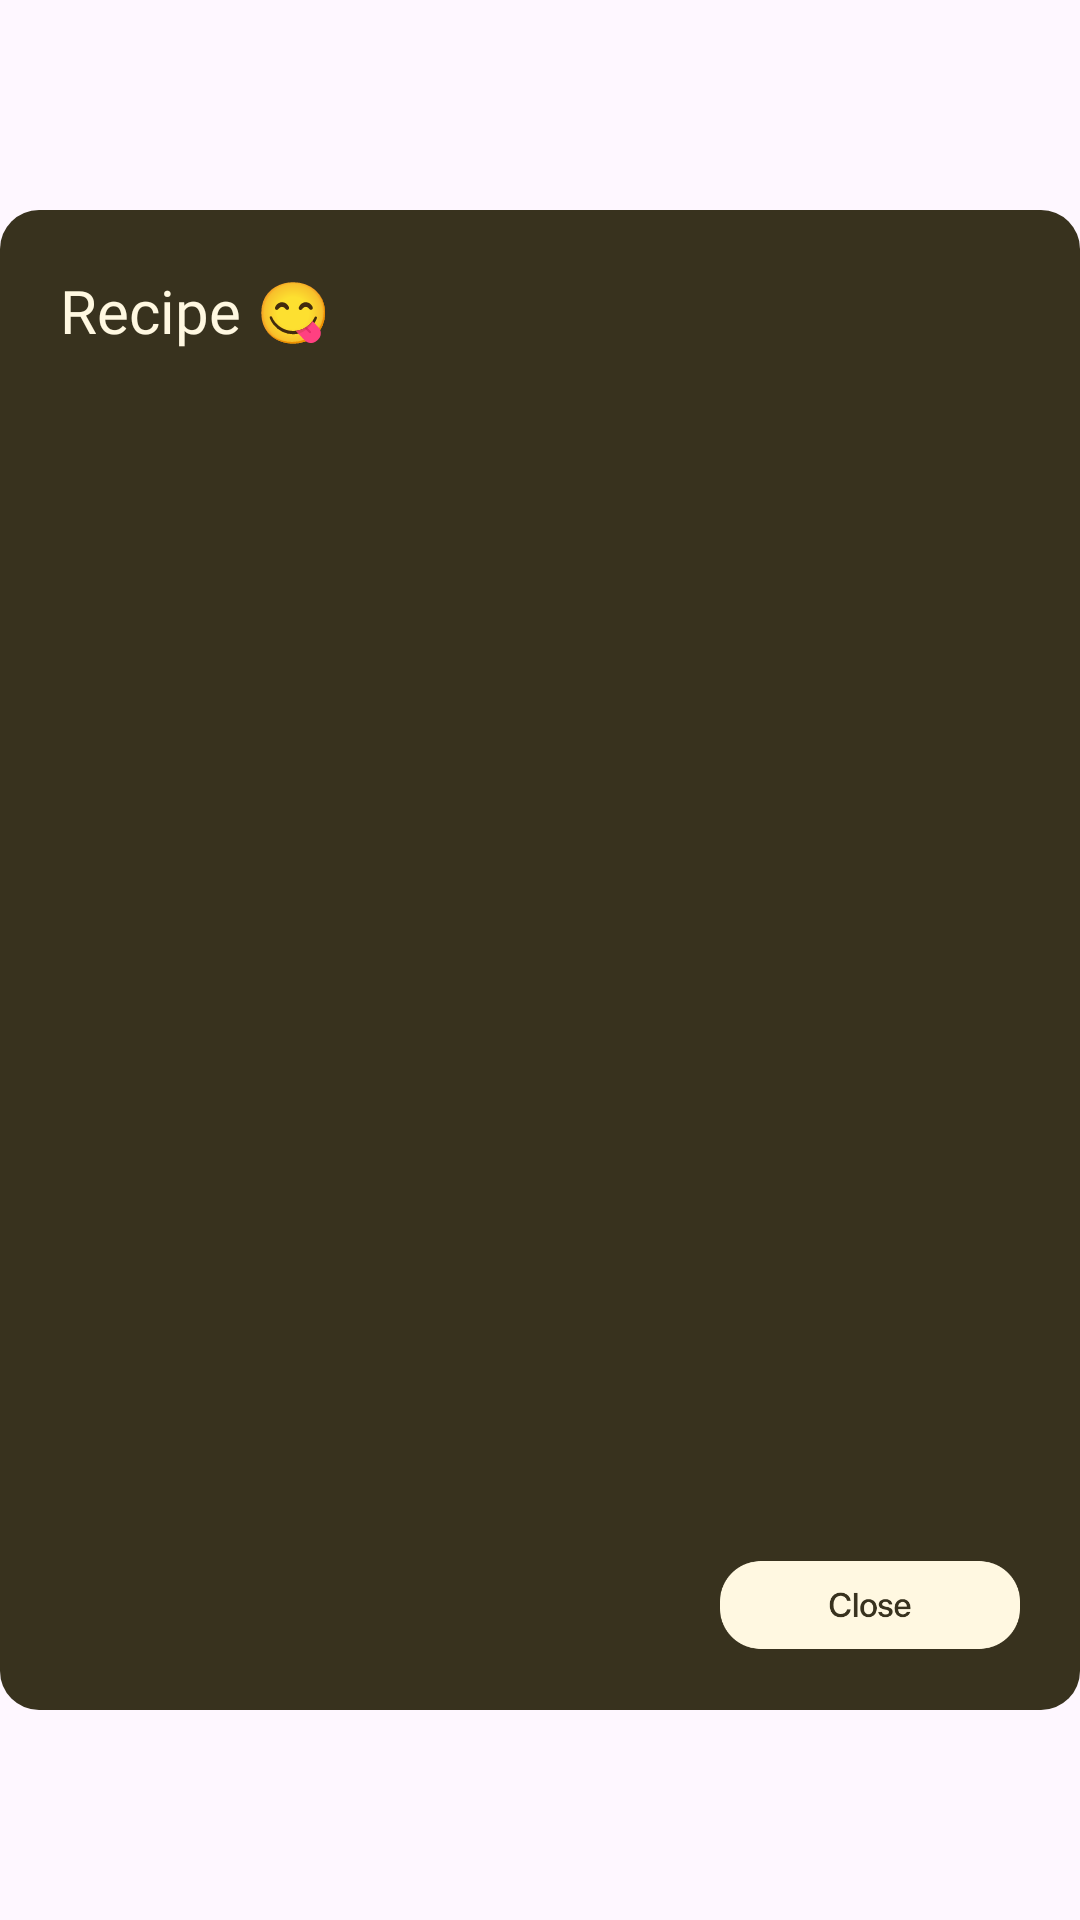

Produce the Android XML layout that renders to this screen, including the resource entries it uses.
<!-- AndroidManifest.xml: application theme Theme.AIBasedMealRecommendationApp -->
<!-- res/layout/dialog_recipe.xml -->
<LinearLayout xmlns:android="http://schemas.android.com/apk/res/android"
    xmlns:app="http://schemas.android.com/apk/res-auto"
    android:orientation="vertical"
    android:layout_width="match_parent"
    android:gravity="center"
    android:layout_height="wrap_content">

    <androidx.constraintlayout.widget.ConstraintLayout
        android:layout_width="360dp"
        android:layout_height="500dp"
        android:background="@drawable/dialog_back">

        <TextView
            android:id="@+id/recipeTitle"
            android:layout_width="match_parent"
            android:layout_height="wrap_content"
            android:text="@string/recipe"
            android:textSize="20sp"
            app:layout_constraintStart_toStartOf="parent"
            app:layout_constraintTop_toTopOf="parent"
            android:fontFamily="@font/sf_bold"
            android:textColor="@color/background"
            android:layout_marginTop="20dp"
            android:layout_marginStart="20dp"
            android:paddingBottom="10dp" />

        <ScrollView
            android:layout_width="320dp"
            android:layout_height="340dp"
            android:layout_marginTop="10dp"
            app:layout_constraintEnd_toEndOf="parent"
            app:layout_constraintTop_toBottomOf="@id/recipeTitle"
            app:layout_constraintStart_toStartOf="parent">

            <TextView
                android:id="@+id/recipeSteps"
                android:layout_width="match_parent"
                android:layout_height="wrap_content"
                android:fontFamily="@font/sf_regular"
                android:textSize="16sp"
                android:textColor="@color/background" />
        </ScrollView>

        <ImageView
            android:id="@+id/closeDialogBtn"
            android:layout_width="100dp"
            android:layout_height="50dp"
            app:layout_constraintBottom_toBottomOf="parent"
            app:layout_constraintEnd_toEndOf="parent"
            android:layout_marginBottom="10dp"
            android:layout_marginEnd="20dp"
            android:src="@drawable/btn_close"
            android:contentDescription="@string/app_name"
            android:layout_gravity="end" />

    </androidx.constraintlayout.widget.ConstraintLayout>
</LinearLayout>
<!-- resources referenced by this layout -->
<resources>
  <color name="background">#fff8e1</color>
  <!-- drawable btn_close: png bitmap (drawable, 6421 bytes) -->
  <!-- drawable dialog_back (drawable) -->
  <?xml version="1.0" encoding="utf-8"?>
  <shape xmlns:android="http://schemas.android.com/apk/res/android"
      android:shape="rectangle">
  
      <solid android:color="@color/text"/>
      <corners android:radius="13dp"/>
  
  </shape>
  <string name="app_name">AI Based - Meal Recommendation App</string>
  <string name="recipe">Recipe 😋</string>
  <style name="Theme.AIBasedMealRecommendationApp" parent="Base.Theme.AIBasedMealRecommendationApp" />
  <color name="text">#38321e</color>
  <style name="Base.Theme.AIBasedMealRecommendationApp" parent="Theme.Material3.DayNight.NoActionBar">
          <item name="android:windowTranslucentStatus">false</item>
          <item name="android:windowLightStatusBar">true</item>
          <item name="android:windowTranslucentNavigation">false</item>
      </style>
</resources>
